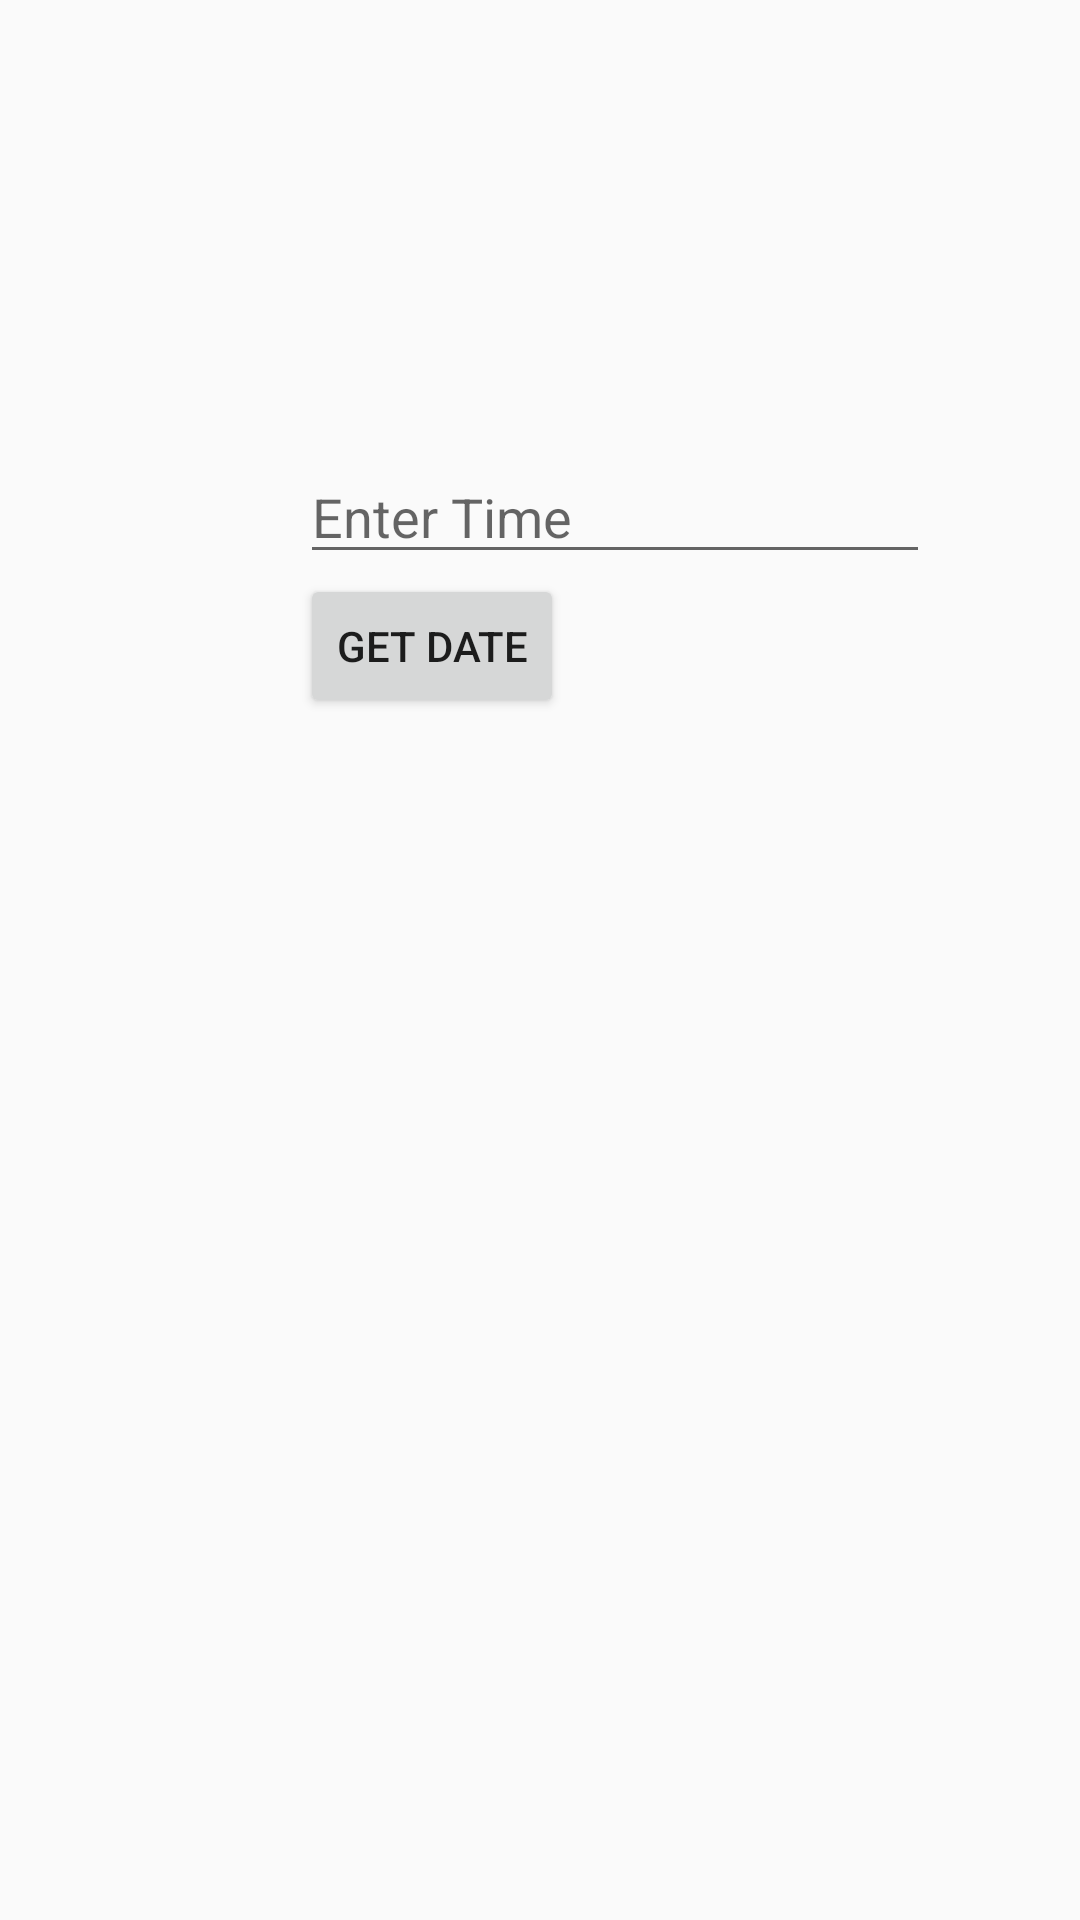

Reconstruct the res/layout file that produces this screen, plus the resources it refers to.
<!-- AndroidManifest.xml: application theme AppTheme -->
<!-- res/layout/activity_main.xml -->
<RelativeLayout xmlns:android="http://schemas.android.com/apk/res/android"
                android:layout_width="match_parent" android:layout_height="match_parent">
    <EditText
            android:id="@+id/editText1"
            android:layout_width="wrap_content"
            android:layout_height="wrap_content"
            android:layout_marginLeft="100dp"
            android:layout_marginTop="150dp"
            android:ems="10"
            android:hint="Enter Time" />
    <Button
            android:id="@+id/button1"
            android:layout_width="wrap_content"
            android:layout_height="wrap_content"
            android:layout_below="@+id/editText1"
            android:layout_marginLeft="100dp"
            android:text="Get Date" />
    <TextView
            android:id="@+id/textView1"
            android:layout_width="wrap_content"
            android:layout_height="wrap_content"
            android:layout_below="@+id/button1"
            android:layout_marginLeft="100dp"
            android:layout_marginTop="10dp"
            android:textStyle="bold"
            android:textSize="18dp"/>
</RelativeLayout>
<!-- resources referenced by this layout -->
<resources>
  <style name="AppTheme" parent="Theme.AppCompat.Light">
          
          <item name="colorPrimary">#2196F3</item>
          <item name="colorPrimaryDark">#fff05ee7</item>
      </style>
</resources>
